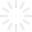
t = 0.00 s
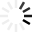
t = 0.40 s
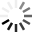
t = 0.80 s
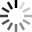
t = 1.20 s
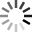
t = 1.60 s
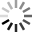
t = 2.00 s

The animated SVG that drew these frames (rendered in a browser with its animation timeline set to each time). Animation: 12 SMIL elements (animate=12); one cycle of 2.40 s, repeats indefinitely.

<?xml version="1.0"?>
<svg width="32" height="32" xmlns="http://www.w3.org/2000/svg">
<g>
	<title>Layer 1</title>
	<g>
		<rect height="8" width="2.5" x="14.75" fill="#EEE">
			<animate attributeName="fill" from="black" to="#EEE" begin="1.2s" dur="1.2s" repeatCount="indefinite"/>
		</rect>
	</g>
	<g>
		<rect height="2.5" width="8" fill="#EEE" transform="matrix(0.5,0.866,-0.866,0.5,9.8564,-5.8564) " y="4.358" x="6">
			<animate attributeName="fill" from="black" to="#EEE" begin="1.1s" dur="1.2s" repeatCount="indefinite"/>
		</rect>
	</g>
	<g>
		<rect height="2.5" width="8" fill="#EEE" transform="matrix(0.866,0.5,-0.5,0.866,5.7517,-1.4644) " y="8.75" x="1.609">
			<animate attributeName="fill" from="black" to="#EEE" begin="1s" dur="1.2s" repeatCount="indefinite"/>
		</rect>
	</g>
	<g>
		<rect height="2.5" width="8" fill="#EEE" y="14.75">
			<animate attributeName="fill" from="black" to="#EEE" begin="0.9s" dur="1.2s" repeatCount="indefinite"/>
		</rect>
	</g>
	<g>
		<rect height="8" width="2.5" fill="#EEE" transform="matrix(0.4998,0.8661,-0.8661,0.4998,21.8598,6.145) " y="18" x="4.359">
			<animate attributeName="fill" from="black" to="#EEE" begin="0.8s" dur="1.2s" repeatCount="indefinite"/>
		</rect>
	</g>
	<g>
		<rect height="8" width="2.5" fill="#EEE" transform="matrix(0.866,0.5,-0.5,0.866,14.5359,-1.4651) " y="22.392" x="8.752">
			<animate attributeName="fill" from="black" to="#EEE" begin="0.7s" dur="1.2s" repeatCount="indefinite"/>
		</rect>
	</g>
	<g>
		<rect height="8" width="2.5" fill="#EEE" y="24" x="14.752">
			<animate attributeName="fill" from="black" to="#EEE" begin="0.6s" dur="1.2s" repeatCount="indefinite"/>
		</rect>
	</g>
	<g>
		<rect height="2.5" width="8" fill="#EEE" transform="matrix(0.5001,0.866,-0.866,0.5001,33.8526,-5.8603) " y="25.141" x="18.003">
			<animate attributeName="fill" from="black" to="#EEE" begin="0.5s" dur="1.2s" repeatCount="indefinite"/>
		</rect>
	</g>
	<g>
		<rect height="2.5" width="8" fill="#EEE" transform="matrix(0.8661,0.4998,-0.4998,0.8661,14.5287,-10.2476) " y="20.747" x="22.394">	<animate attributeName="fill" from="black" to="#EEE" begin="0.4s" dur="1.2s" repeatCount="indefinite"/>
		</rect>
	</g>
	<g>
		<rect height="2.5" width="8" fill="#EEE" y="14.747" x="24.001">
			<animate attributeName="fill" from="black" to="#EEE" begin="0.3s" dur="1.2s" repeatCount="indefinite"/>
		</rect>
	</g>
	<g>
		<rect height="8" width="2.5" fill="#EEE" transform="matrix(0.5,0.866,-0.866,0.5,21.8536,-17.8577) " y="5.997" x="25.142">
			<animate attributeName="fill" from="black" to="#EEE" begin="0.2s" dur="1.2s" repeatCount="indefinite"/>
		</rect>
	</g>
	<g>
		<rect height="8" width="2.5" fill="#EEE" transform="matrix(0.8663,0.4995,-0.4995,0.8663,5.7417,-10.2399) " y="1.606" x="20.749">
			<animate attributeName="fill" from="black" to="#EEE" begin="0.1s" dur="1.2s" repeatCount="indefinite"/>
		</rect>
	</g>
</g>
</svg>
